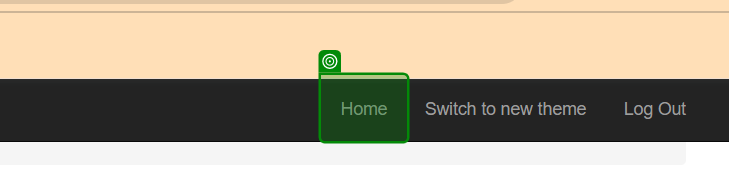
Task: ACME Library
Workflow: NewActivity

Step 1: click on the link in window 'ACME System 1 - Dashboard' (chrome.exe)
